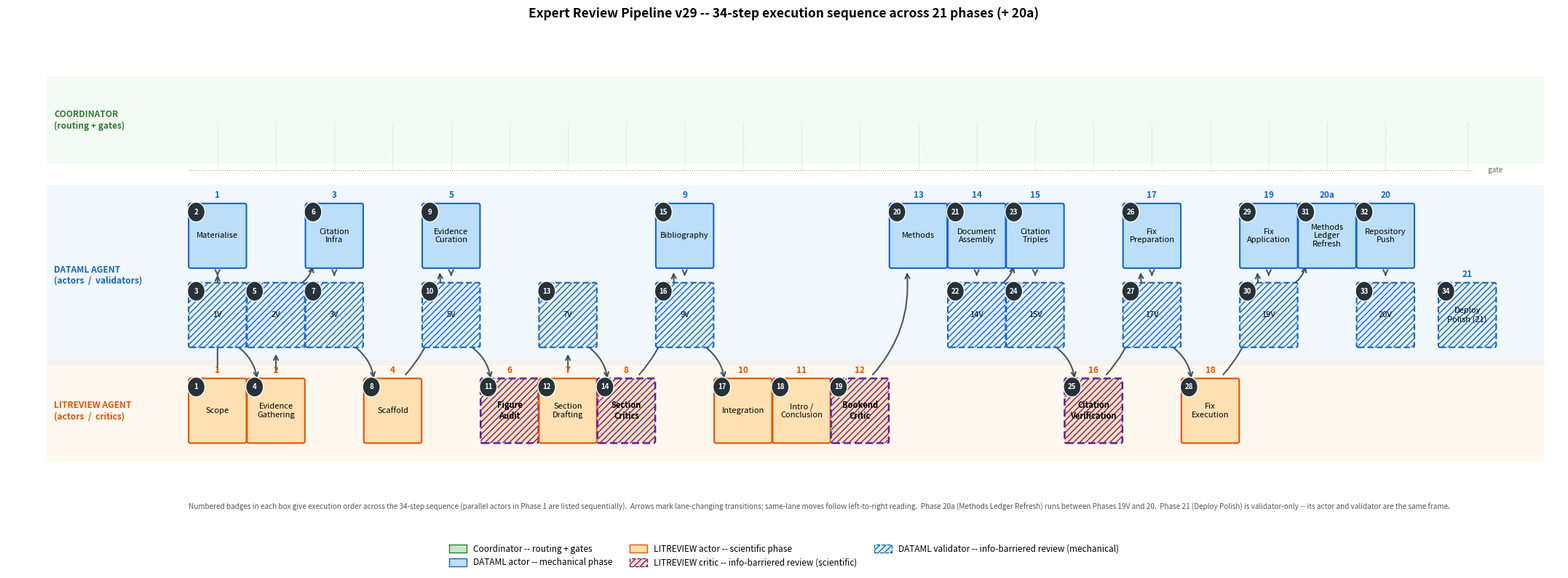

Recreate this plot in Python. (Note: this script raises an exception after producing the figure.)
"""
Figure: Methods Pipeline (swim-lane diagram with explicit execution sequence)
============================================================================

Renders the 21-phase ComputationalReview pipeline as a swim-lane diagram,
faithfully reproducing the actor/critic/validator separation defined in
skills/comprev-orchestrator-v29.md (Phase Index).  An explicit numbered
arrow snake traces the actual execution order (34 steps), and a step-number
badge in each box's corner identifies its position in that sequence.

Lanes (top to bottom):
  - Coordinator   -- routing across phases; gates between phases (dotted rail)
  - DATAML agent  -- mechanical actors (upper sub-row) + validators (lower sub-row)
  - LITREVIEW agent -- scientific actors and blinded critics

Element types (per Phase Index):
  - ACTOR boxes    -- solid coloured by lane (DATAML blue / LITREVIEW orange)
  - CRITIC boxes   -- LITREVIEW phases with an information barrier from the actor;
                      dashed border + diagonal hatch.  Phases 6, 8, 12, 16.
  - VALIDATOR boxes -- DATAML phases that re-check an actor's output, with the same
                       information barrier from the actor; dashed border + diagonal
                       hatch.  Phases 1V, 2V, 3V, 5V, 7V, 9V, 14V, 15V, 17V, 19V, 20V,
                       and Phase 21 (deploy-polish validator, no separate actor).

Critics and validators share the same visual convention -- they are the two
flavours of info-barriered reviewer (scientific vs mechanical); lane colour
distinguishes which.

Special cases:
  - Phase 1 has TWO actors (LITREVIEW scoping + DATAML materialise) at the
    same x, stacked across lanes.  They run in parallel; the snake visits
    LITREVIEW first then DATAML for diagram clarity.
  - Phase 20a (Methods Ledger Refresh) runs between Phases 19V and 20.
  - Phase 21 (Deploy Polish) has no separate actor; its frame is both actor
    and validator, reading the deployed Pages artifact.
"""


import os
import matplotlib.pyplot as plt
import matplotlib.patches as mpatches
from matplotlib.patches import FancyBboxPatch, Circle

# ---------------------------------------------------------------------------
# Authoritative phase table -- (x_slot, label, role, kind, displayed_phase_id)
# ---------------------------------------------------------------------------
ACTORS = [
    ( 1, "Scope",                  "expert", "actor",  "1"),
    ( 1, "Materialise",            "dataml", "actor",  "1"),
    ( 2, "Evidence\nGathering",    "expert", "actor",  "2"),
    ( 3, "Citation\nInfra",        "dataml", "actor",  "3"),
    ( 4, "Scaffold",               "expert", "actor",  "4"),
    ( 5, "Evidence\nCuration",     "dataml", "actor",  "5"),
    ( 6, "Figure\nAudit",          "expert", "critic", "6"),
    ( 7, "Section\nDrafting",      "expert", "actor",  "7"),
    ( 8, "Section\nCritics",       "expert", "critic", "8"),
    ( 9, "Bibliography",           "dataml", "actor",  "9"),
    (10, "Integration",            "expert", "actor",  "10"),
    (11, "Intro /\nConclusion",    "expert", "actor",  "11"),
    (12, "Bookend\nCritic",        "expert", "critic", "12"),
    (13, "Methods",                "dataml", "actor",  "13"),
    (14, "Document\nAssembly",     "dataml", "actor",  "14"),
    (15, "Citation\nTriples",      "dataml", "actor",  "15"),
    (16, "Citation\nVerification", "expert", "critic", "16"),
    (17, "Fix\nPreparation",       "dataml", "actor",  "17"),
    (18, "Fix\nExecution",         "expert", "actor",  "18"),
    (19, "Fix\nApplication",       "dataml", "actor",  "19"),
    (20, "Methods\nLedger\nRefresh","dataml","actor",  "20a"),
    (21, "Repository\nPush",       "dataml", "actor",  "20"),
]

VALIDATORS = [
    ( 1, "1V" ),
    ( 2, "2V" ),
    ( 3, "3V" ),
    ( 5, "5V" ),
    ( 7, "7V" ),
    ( 9, "9V" ),
    (14, "14V"),
    (15, "15V"),
    (17, "17V"),
    (19, "19V"),
    (21, "20V"),
    (22.4, "Deploy\nPolish (21)"),
]

# Execution order: (x_slot, lane_key) -> step number (1-indexed).  This drives
# both the arrow path and the corner badges.
EXEC_SEQUENCE = [
    ( 1, "expert"),       ( 1, "dataml_actor"), ( 1, "dataml_val"),
    ( 2, "expert"),       ( 2, "dataml_val"),
    ( 3, "dataml_actor"), ( 3, "dataml_val"),
    ( 4, "expert"),
    ( 5, "dataml_actor"), ( 5, "dataml_val"),
    ( 6, "expert"),
    ( 7, "expert"),       ( 7, "dataml_val"),
    ( 8, "expert"),
    ( 9, "dataml_actor"), ( 9, "dataml_val"),
    (10, "expert"),
    (11, "expert"),
    (12, "expert"),
    (13, "dataml_actor"),
    (14, "dataml_actor"),(14, "dataml_val"),
    (15, "dataml_actor"),(15, "dataml_val"),
    (16, "expert"),
    (17, "dataml_actor"),(17, "dataml_val"),
    (18, "expert"),
    (19, "dataml_actor"),(19, "dataml_val"),
    (20, "dataml_actor"),
    (21, "dataml_actor"),(21, "dataml_val"),
    (22.4, "dataml_val"),
]
STEP_OF = {pos: i + 1 for i, pos in enumerate(EXEC_SEQUENCE)}

# ---------------------------------------------------------------------------
# Style
# ---------------------------------------------------------------------------
EDGE = {"coord": "#2e7d32", "dataml": "#1565c0", "expert": "#e65100"}
FILL = {"coord": "#c8e6c9", "dataml": "#bbdefb", "expert": "#ffe0b2"}
VALIDATOR_FILL = "#e3f2fd"
CRITIC_EDGE = "#6a1b9a"
HATCH = "////"
DASH = (0, (4, 2))
ARROW_COLOR = "#37474f"   # charcoal -- darker than before for visibility
BADGE_FILL = "#263238"
BADGE_TEXT = "white"

LANE_Y = {"coord": 4.6, "dataml_actor": 2.85, "dataml_val": 1.65, "expert": 0.2}
LANE_LABEL = {
    "coord":  "COORDINATOR\n(routing + gates)",
    "dataml": "DATAML AGENT\n(actors  /  validators)",
    "expert": "LITREVIEW AGENT\n(actors  /  critics)",
}
DATAML_LANE_TOP = LANE_Y["dataml_actor"] + 0.75
DATAML_LANE_BOTTOM = LANE_Y["dataml_val"] - 0.75
DATAML_LANE_CENTER = (DATAML_LANE_TOP + DATAML_LANE_BOTTOM) / 2

# ---------------------------------------------------------------------------
# Figure
# ---------------------------------------------------------------------------
fig, ax = plt.subplots(figsize=(22, 8.4))
ax.set_xlim(-2.6, 24.0)
ax.set_ylim(-1.4, 6.0)
ax.axis("off")

box_w, box_h = 0.93, 0.92

# Lane backgrounds
ax.add_patch(FancyBboxPatch(
    (-1.9, LANE_Y["coord"] - 0.65), 25.6, 1.30,
    boxstyle="round,pad=0.02",
    facecolor=FILL["coord"], edgecolor="none", alpha=0.20, zorder=0,
))
ax.text(-1.8, LANE_Y["coord"], LANE_LABEL["coord"],
        ha="left", va="center", fontsize=8.6, weight="bold",
        color=EDGE["coord"], zorder=1)

ax.add_patch(FancyBboxPatch(
    (-1.9, DATAML_LANE_BOTTOM), 25.6, DATAML_LANE_TOP - DATAML_LANE_BOTTOM,
    boxstyle="round,pad=0.02",
    facecolor=FILL["dataml"], edgecolor="none", alpha=0.20, zorder=0,
))
ax.text(-1.8, DATAML_LANE_CENTER, LANE_LABEL["dataml"],
        ha="left", va="center", fontsize=8.6, weight="bold",
        color=EDGE["dataml"], zorder=1)

ax.add_patch(FancyBboxPatch(
    (-1.9, LANE_Y["expert"] - 0.75), 25.6, 1.50,
    boxstyle="round,pad=0.02",
    facecolor=FILL["expert"], edgecolor="none", alpha=0.20, zorder=0,
))
ax.text(-1.8, LANE_Y["expert"], LANE_LABEL["expert"],
        ha="left", va="center", fontsize=8.6, weight="bold",
        color=EDGE["expert"], zorder=1)

# Coordinator gate rail (dotted)
GATE_Y = LANE_Y["coord"] - 0.75
ax.plot([0.5, 22.5], [GATE_Y, GATE_Y], color="#8a8a8a",
        linewidth=0.7, linestyle=(0, (1, 2)), zorder=1)
ax.text(22.7, GATE_Y, "  gate", ha="left", va="center", fontsize=7,
        color="#666", style="italic")

# ---------------------------------------------------------------------------
# Snake the execution-order arrows.  Use FancyArrowPatch with explicit
# data-coordinate endpoints offset by box-half-size (works regardless of dpi).
# Drawn first so boxes overlay arrowheads at the box edges.
# ---------------------------------------------------------------------------
from matplotlib.patches import FancyArrowPatch

def arrow(x1, y1, x2, y2, rad=0.0, lw=1.5, color=ARROW_COLOR, alpha=0.9):
    # Offset endpoints toward each other by half a box so the arrow lives
    # in the gap between boxes, not under them.
    dx, dy = x2 - x1, y2 - y1
    dist = (dx ** 2 + dy ** 2) ** 0.5
    if dist < 1e-6:
        return
    ux, uy = dx / dist, dy / dist
    # Shrink by 0.55 data-units on each side (slightly more than box_w/2 = 0.465)
    SHRINK = 0.56
    sx1, sy1 = x1 + ux * SHRINK, y1 + uy * SHRINK
    sx2, sy2 = x2 - ux * SHRINK, y2 - uy * SHRINK
    ax.add_patch(FancyArrowPatch(
        (sx1, sy1), (sx2, sy2),
        arrowstyle="->", mutation_scale=11,
        linewidth=lw, color=color, alpha=alpha,
        connectionstyle=f"arc3,rad={rad}",
        zorder=2,
    ))

for i in range(len(EXEC_SEQUENCE) - 1):
    x1, lane1 = EXEC_SEQUENCE[i]
    x2, lane2 = EXEC_SEQUENCE[i + 1]
    y1, y2 = LANE_Y[lane1], LANE_Y[lane2]
    same_x = abs(x2 - x1) < 0.05
    # Skip arrows between adjacent same-lane boxes -- left-to-right reading
    # is implicit and the step badges encode the order.  Draw arrows only
    # for: (a) lane changes (visually interesting jumps), and (b) actor->
    # validator pairs at the same x (the actor/reviewer relationship).
    if lane1 == lane2 and not same_x:
        continue
    if same_x and lane1 == lane2:
        continue
    rad = 0.0 if same_x else (-0.22 if y2 < y1 else 0.22)
    arrow(x1, y1, x2, y2, rad=rad, lw=1.5)

# ---------------------------------------------------------------------------
# Helper: draw a phase box, then stamp a step-number badge on the corner
# ---------------------------------------------------------------------------
def draw_box(x, y, label, role, kind, displayed_num=None, step=None):
    if kind == "critic":
        ec, lw, hatch, ls, weight = CRITIC_EDGE, 1.8, HATCH, DASH, "bold"
        fc = FILL[role]
    elif kind == "validator":
        ec, lw, hatch, ls, weight = EDGE["dataml"], 1.5, HATCH, DASH, "regular"
        fc = VALIDATOR_FILL
    else:
        ec, lw, hatch, ls, weight = EDGE[role], 1.5, None, "-", "regular"
        fc = FILL[role]

    ax.add_patch(FancyBboxPatch(
        (x - box_w/2, y - box_h/2), box_w, box_h,
        boxstyle="round,pad=0.03",
        facecolor=fc, edgecolor=ec, linewidth=lw, hatch=hatch, linestyle=ls,
        zorder=3,
    ))
    ax.text(x, y, label, ha="center", va="center", fontsize=8.0,
            zorder=4, weight=weight)
    if displayed_num is not None:
        ax.text(x, y + box_h/2 + 0.08, displayed_num,
                ha="center", va="bottom", fontsize=8.5, weight="bold",
                color=EDGE.get("dataml" if kind == "validator" else role, EDGE[role]),
                zorder=4)
    if step is not None:
        # Step badge -- dark filled circle in upper-left corner of the box
        bx = x - box_w/2 + 0.10
        by = y + box_h/2 - 0.10
        ax.add_patch(Circle((bx, by), 0.15,
                             facecolor=BADGE_FILL, edgecolor="white",
                             linewidth=1.0, zorder=5))
        ax.text(bx, by, str(step), ha="center", va="center",
                fontsize=7.0, color=BADGE_TEXT, weight="bold", zorder=6)

# ---------------------------------------------------------------------------
# Actor / critic boxes
# ---------------------------------------------------------------------------
for x, label, role, kind, num in ACTORS:
    y = LANE_Y["dataml_actor"] if role == "dataml" else LANE_Y["expert"]
    lane_key = "dataml_actor" if role == "dataml" else "expert"
    step = STEP_OF.get((x, lane_key))
    draw_box(x, y, label, role, kind, displayed_num=num, step=step)
    # Coordinator pin (only once per slot to avoid double-draw on Phase 1)
    if not (x == 1 and role == "dataml"):
        ax.plot([x, x], [LANE_Y["coord"] + box_h/2 - 0.5, GATE_Y],
                color="#bbb", linewidth=0.5, linestyle=":", zorder=1)

# ---------------------------------------------------------------------------
# Validator boxes
# ---------------------------------------------------------------------------
for x, vlabel in VALIDATORS:
    step = STEP_OF.get((x, "dataml_val"))
    if x == 22.4:
        draw_box(x, LANE_Y["dataml_val"], vlabel, "dataml", "validator",
                 displayed_num="21", step=step)
        ax.plot([x, x], [LANE_Y["coord"] + box_h/2 - 0.5, GATE_Y],
                color="#bbb", linewidth=0.5, linestyle=":", zorder=1)
    else:
        draw_box(x, LANE_Y["dataml_val"], vlabel, "dataml", "validator",
                 displayed_num=None, step=step)

# ---------------------------------------------------------------------------
# Footer caveat
# ---------------------------------------------------------------------------
ax.text(0.5, -1.20,
        "Numbered badges in each box give execution order across the 34-step "
        "sequence (parallel actors in Phase 1 are listed sequentially).  "
        "Arrows mark lane-changing transitions; same-lane moves follow "
        "left-to-right reading.  Phase 20a (Methods Ledger Refresh) runs "
        "between Phases 19V and 20.  Phase 21 (Deploy Polish) is validator-"
        "only -- its actor and validator are the same frame.",
        ha="left", va="top", fontsize=7.2, color="#555", style="italic")

# ---------------------------------------------------------------------------
# Legend
# ---------------------------------------------------------------------------
legend_items = [
    mpatches.Patch(facecolor=FILL["coord"], edgecolor=EDGE["coord"],
                   label="Coordinator -- routing + gates"),
    mpatches.Patch(facecolor=FILL["dataml"], edgecolor=EDGE["dataml"],
                   label="DATAML actor -- mechanical phase"),
    mpatches.Patch(facecolor=FILL["expert"], edgecolor=EDGE["expert"],
                   label="LITREVIEW actor -- scientific phase"),
    mpatches.Patch(facecolor=FILL["expert"], edgecolor=CRITIC_EDGE,
                   linestyle="--", hatch=HATCH,
                   label="LITREVIEW critic -- info-barriered review (scientific)"),
    mpatches.Patch(facecolor=VALIDATOR_FILL, edgecolor=EDGE["dataml"],
                   linestyle="--", hatch=HATCH,
                   label="DATAML validator -- info-barriered review (mechanical)"),
]
ax.legend(handles=legend_items, loc="lower center",
          bbox_to_anchor=(0.5, -0.12), ncol=3,
          frameon=False, fontsize=8.5, handlelength=2.0, handleheight=1.1)

ax.set_title(
    "Expert Review Pipeline v29 -- 34-step execution sequence across 21 phases (+ 20a)",
    fontsize=12.5, weight="bold", pad=10,
)

plt.subplots_adjust(left=0.02, right=0.99, top=0.93, bottom=0.13)

out_path = os.path.join(
    os.path.dirname(os.path.abspath("__nb__")), "..", "fig_methods_pipeline.png"
)
fig.savefig(out_path, dpi=200, bbox_inches="tight", facecolor="white")
print("saved:", out_path)
